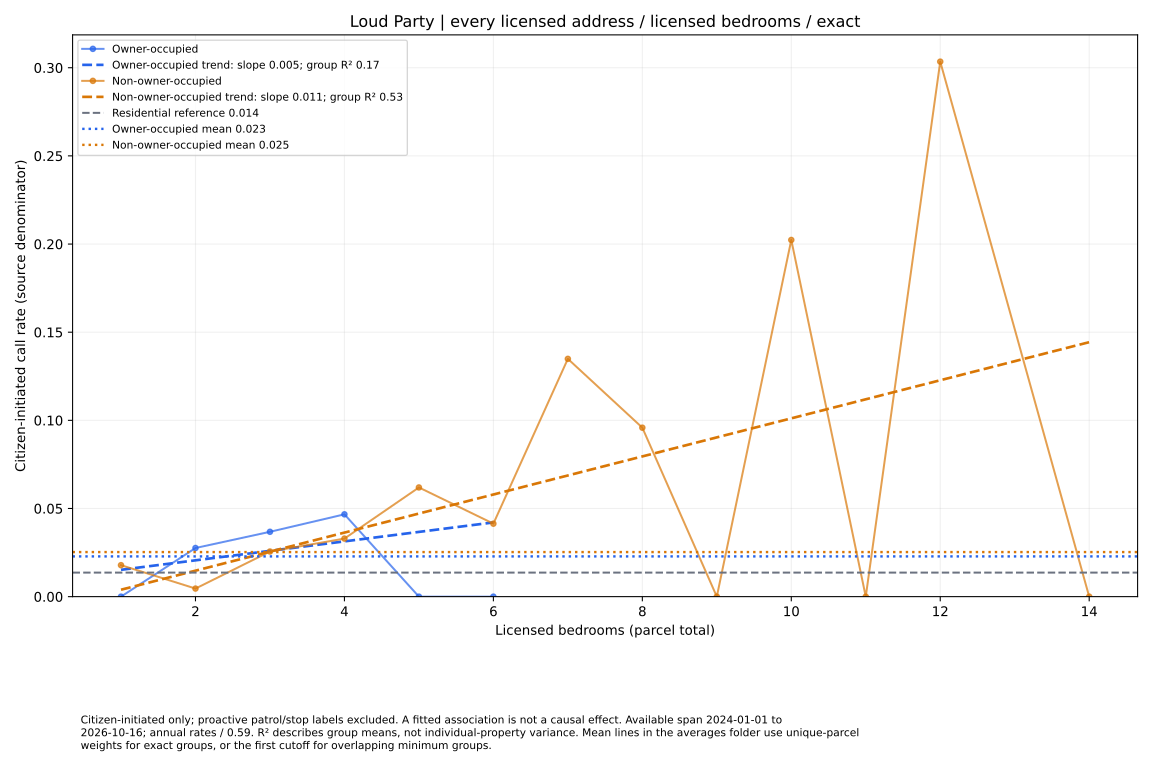

Data behind this chart, as committed beside it:
series, size, rate, parcels
Owner-occupied, 1.0, 0.0, 35
Owner-occupied, 2.0, 0.02759, 44
Owner-occupied, 3.0, 0.03678, 33
Owner-occupied, 4.0, 0.04669, 13
Owner-occupied, 5.0, 0.0, 1
Owner-occupied, 6.0, 0.0, 7
Non-owner-occupied, 1.0, 0.01785, 170
Non-owner-occupied, 2.0, 0.004581, 265
Non-owner-occupied, 3.0, 0.02559, 166
Non-owner-occupied, 4.0, 0.03293, 129
Non-owner-occupied, 5.0, 0.06193, 49
Non-owner-occupied, 6.0, 0.04138, 44
Non-owner-occupied, 7.0, 0.1349, 9
Non-owner-occupied, 8.0, 0.09583, 19
Non-owner-occupied, 9.0, 0.0, 5
Non-owner-occupied, 10.0, 0.2023, 3
Non-owner-occupied, 11.0, 0.0, 2
Non-owner-occupied, 12.0, 0.3035, 2
Non-owner-occupied, 14.0, 0.0, 1
